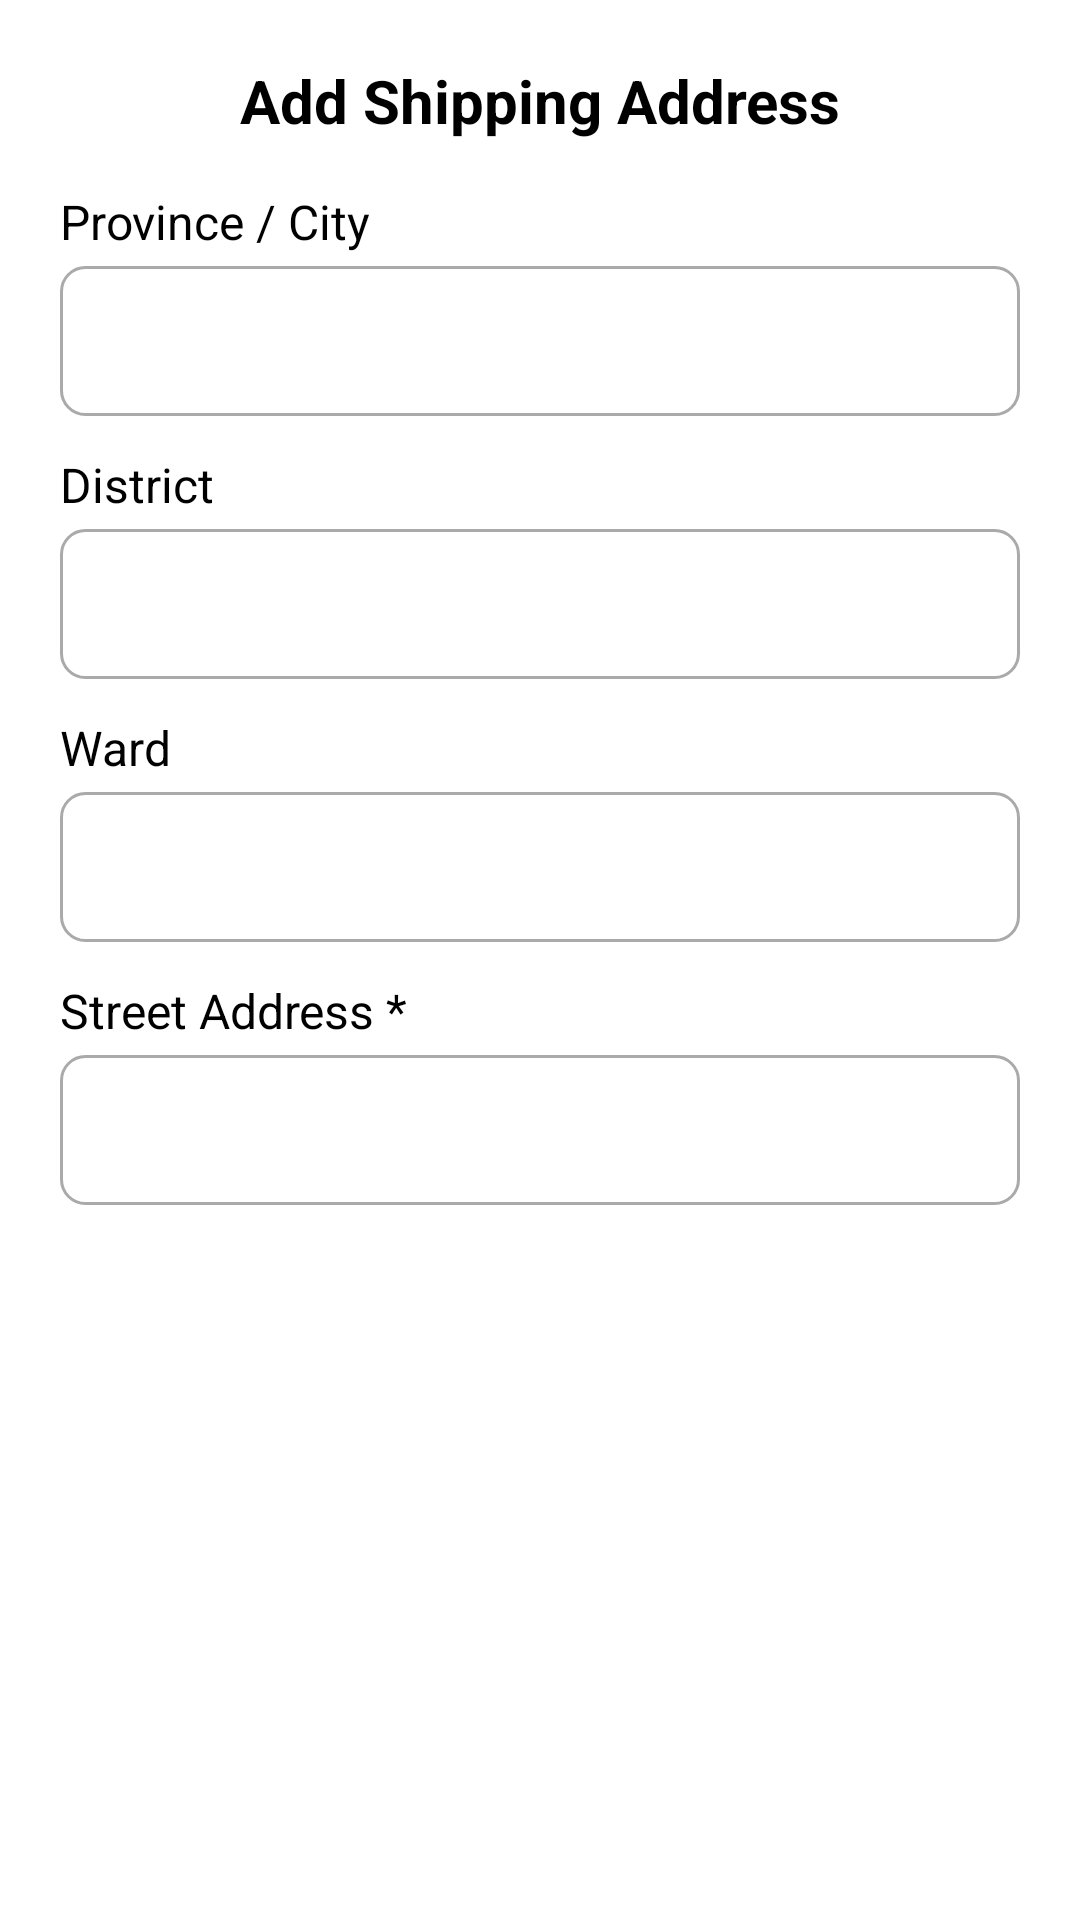

Android layout source for this screen:
<!-- AndroidManifest.xml: application theme Theme.Final_Project -->
<!-- res/layout/dialog_add_edit_address.xml -->
<?xml version="1.0" encoding="utf-8"?>
<RelativeLayout xmlns:android="http://schemas.android.com/apk/res/android"
    xmlns:tools="http://schemas.android.com/tools"
    android:layout_width="match_parent"
    android:layout_height="wrap_content"
    xmlns:app="http://schemas.android.com/apk/res-auto"
    android:background="@drawable/dialog_background"
    android:padding="20dp">

    
    <ImageButton
        android:id="@+id/btn_close"
        android:layout_width="24dp"
        android:layout_height="24dp"
        android:layout_alignParentEnd="true"
        android:background="?attr/selectableItemBackgroundBorderless"
        android:contentDescription="Close"
        android:src="@drawable/baseline_close_24"
        tools:ignore="TouchTargetSizeCheck" />

    
    <TextView
        android:id="@+id/txt_title"
        android:layout_width="match_parent"
        android:layout_height="wrap_content"
        android:text="Add Shipping Address"
        android:textSize="20sp"
        android:textStyle="bold"
        android:gravity="center"
        android:paddingBottom="16dp"
        android:layout_centerHorizontal="true"/>

    
    <TextView
        android:id="@+id/txt_province"
        android:layout_below="@id/txt_title"
        android:layout_width="match_parent"
        android:layout_height="wrap_content"
        android:text="Province / City"
        android:textSize="16sp"
        android:textColor="@color/black"
        android:paddingBottom="4dp"/>

    <Spinner
        android:id="@+id/spinner_province"
        android:layout_below="@id/txt_province"
        android:layout_width="match_parent"
        android:layout_height="50dp"
        android:background="@drawable/spinner_background"/>

    
    <TextView
        android:id="@+id/txt_district"
        android:layout_below="@id/spinner_province"
        android:layout_width="match_parent"
        android:layout_height="wrap_content"
        android:text="District"
        android:textSize="16sp"
        android:textColor="@color/black"
        android:paddingTop="12dp"
        android:paddingBottom="4dp"/>

    <Spinner
        android:id="@+id/spinner_district"
        android:layout_below="@id/txt_district"
        android:layout_width="match_parent"
        android:layout_height="50dp"
        android:background="@drawable/spinner_background"/>

    
    <TextView
        android:id="@+id/txt_ward"
        android:layout_below="@id/spinner_district"
        android:layout_width="match_parent"
        android:layout_height="wrap_content"
        android:text="Ward"
        android:textSize="16sp"
        android:textColor="@color/black"
        android:paddingTop="12dp"
        android:paddingBottom="4dp"/>

    <Spinner
        android:id="@+id/spinner_ward"
        android:layout_below="@id/txt_ward"
        android:layout_width="match_parent"
        android:layout_height="50dp"
        android:background="@drawable/spinner_background"/>

    
    <TextView
        android:id="@+id/txt_street"
        android:layout_below="@id/spinner_ward"
        android:layout_width="match_parent"
        android:layout_height="wrap_content"
        android:text="Street Address *"
        android:textSize="16sp"
        android:textColor="@color/black"
        android:paddingTop="12dp"
        android:paddingBottom="4dp"/>

    
    
    <EditText
        android:id="@+id/edt_street"
        android:layout_width="match_parent"
        android:layout_height="50dp"
        android:layout_below="@id/txt_street"
        android:layout_marginTop="0dp"
        android:background="@drawable/edit_text_background"
        android:padding="12dp"
        android:textSize="16sp"
        tools:ignore="SpeakableTextPresentCheck" />

    <Button
        android:id="@+id/btn_complete"
        android:layout_width="match_parent"
        android:layout_height="50dp"
        android:layout_below="@id/edt_street"
        android:layout_marginTop="12dp"
        android:backgroundTint="@color/green_smoke"
        android:text="Complete"
        android:textColor="@android:color/white"
        android:textSize="18sp"
        app:cornerRadius="10dp"/>


</RelativeLayout>
<!-- resources referenced by this layout -->
<resources>
  <color name="black">#FF000000</color>
  <color name="green_smoke">#8AA12A</color>
  <!-- drawable dialog_background (drawable) -->
  <shape xmlns:android="http://schemas.android.com/apk/res/android">
      <corners android:radius="12dp"/>
      <solid android:color="@android:color/white"/>
  </shape>
  <!-- drawable edit_text_background (drawable) -->
  <shape xmlns:android="http://schemas.android.com/apk/res/android">
      <solid android:color="@android:color/white"/>
      <stroke android:width="1dp" android:color="@android:color/darker_gray"/>
      <corners android:radius="8dp"/>
  </shape>
  <!-- drawable spinner_background (drawable) -->
  <shape xmlns:android="http://schemas.android.com/apk/res/android">
      <solid android:color="@android:color/white"/>
      <stroke android:width="1dp" android:color="@android:color/darker_gray"/>
      <corners android:radius="8dp"/>
      <padding android:left="8dp" android:right="8dp"/>
  </shape>
  <style name="Theme.Final_Project" parent="Base.Theme.Final_Project" />
  <style name="Base.Theme.Final_Project" parent="Theme.Material3.DayNight.NoActionBar">
          
          <item name="android:forceDarkAllowed" tools:targetApi="q">false</item>
      </style>
</resources>
